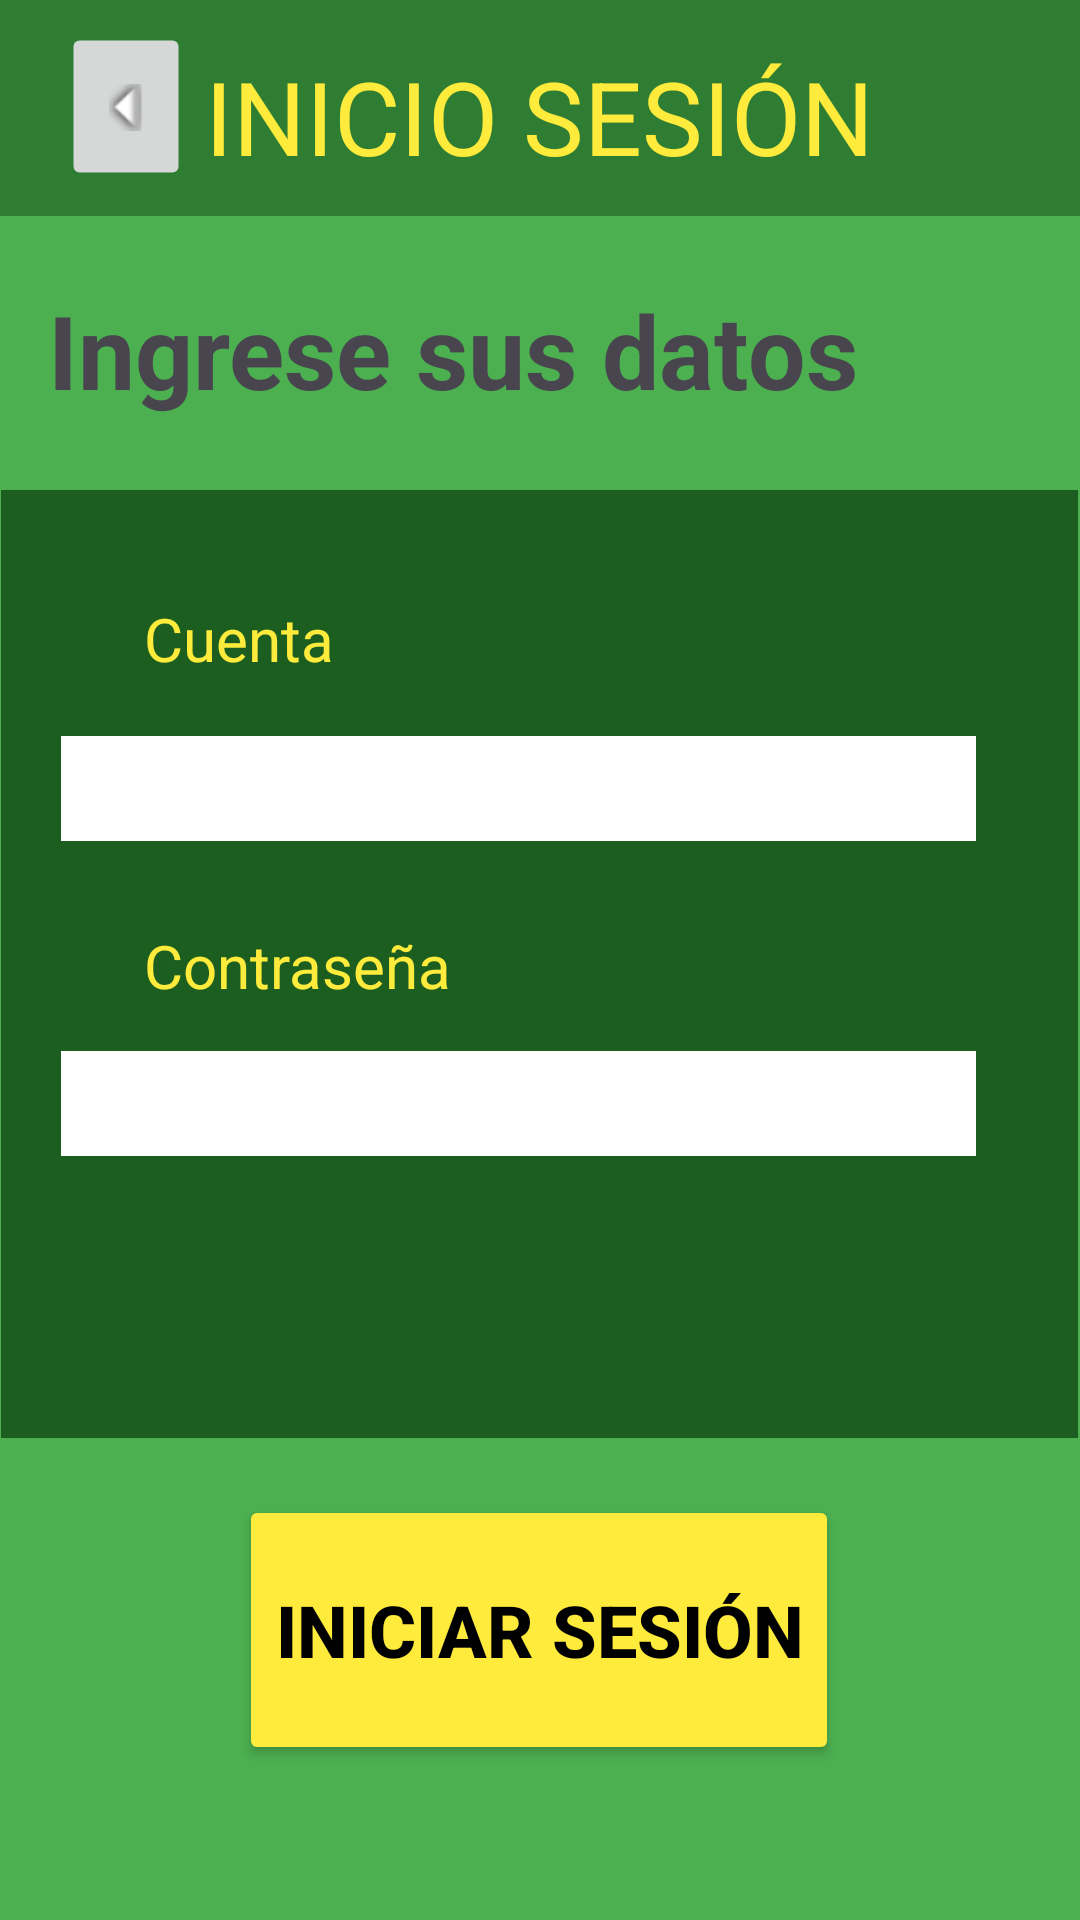

This screen was rendered from an Android layout file. Write that file and the resources it references.
<!-- AndroidManifest.xml: application theme Theme.FUTGOL -->
<!-- res/layout/activity_login.xml -->
<?xml version="1.0" encoding="utf-8"?>
<androidx.constraintlayout.widget.ConstraintLayout xmlns:android="http://schemas.android.com/apk/res/android"
    xmlns:app="http://schemas.android.com/apk/res-auto"
    xmlns:tools="http://schemas.android.com/tools"
    android:layout_width="match_parent"
    android:layout_height="match_parent"
    android:background="@color/green_500"
    android:textAlignment="center"
    tools:context=".Login">

    <Button
        android:id="@+id/loginbtn"
        android:layout_width="200dp"
        android:layout_height="90dp"
        android:layout_marginBottom="10dp"
        android:backgroundTint="@color/yellow_500"
        android:hint="@string/btnIngresar"
        android:onClick="login"
        android:text="@string/btnIngresar"
        android:textColor="@color/black"
        android:textSize="24sp"
        android:textStyle="bold"

        app:layout_constraintBottom_toBottomOf="parent"
        app:layout_constraintEnd_toEndOf="parent"
        app:layout_constraintHorizontal_bias="0.497"
        app:layout_constraintStart_toStartOf="parent"
        app:layout_constraintTop_toTopOf="parent"
        app:layout_constraintVertical_bias="0.923" />

    <androidx.appcompat.widget.Toolbar
        android:id="@+id/toolbar3"
        android:layout_width="411dp"
        android:layout_height="72dp"
        android:background="@color/green_800"
        android:minHeight="?attr/actionBarSize"
        android:theme="?attr/actionBarTheme"
        app:layout_constraintEnd_toEndOf="parent"
        app:layout_constraintHorizontal_bias="0.0"
        app:layout_constraintStart_toStartOf="parent"
        app:layout_constraintTop_toTopOf="parent" />

    <TextView
        android:id="@+id/toolbartext"
        android:layout_width="wrap_content"
        android:layout_height="wrap_content"
        android:layout_marginTop="16dp"
        android:hint="@string/tbLogin"
        android:text="@string/tbLogin"
        android:textColor="@color/yellow_500"
        android:textSize="34sp"
        app:layout_constraintEnd_toEndOf="parent"
        app:layout_constraintHorizontal_bias="0.498"
        app:layout_constraintStart_toStartOf="@+id/toolbar3"
        app:layout_constraintTop_toTopOf="@+id/toolbar3" />

    <ImageButton
        android:id="@+id/imageButton2"
        android:layout_width="52dp"
        android:layout_height="47dp"
        android:layout_marginStart="16dp"
        android:layout_marginTop="12dp"
        android:onClick="volver"
        android:rotation="90"
        app:layout_constraintStart_toStartOf="parent"
        app:layout_constraintTop_toTopOf="parent"
        app:srcCompat="@android:drawable/arrow_down_float" />

    <TextView
        android:id="@+id/textView2"
        android:layout_width="wrap_content"
        android:layout_height="wrap_content"
        android:layout_marginStart="16dp"
        android:hint="@string/cuenta"
        android:text="@string/cuenta"
        android:textSize="34sp"
        android:textStyle="bold"
        app:layout_constraintBottom_toBottomOf="parent"
        app:layout_constraintStart_toStartOf="parent"
        app:layout_constraintTop_toTopOf="parent"
        app:layout_constraintVertical_bias="0.158" />

    <androidx.appcompat.widget.Toolbar
        android:id="@+id/toolbar4"
        android:layout_width="359dp"
        android:layout_height="316dp"
        android:layout_marginTop="24dp"
        android:background="@color/green_900"
        android:minHeight="?attr/actionBarSize"
        android:theme="?attr/actionBarTheme"
        app:layout_constraintEnd_toEndOf="parent"
        app:layout_constraintHorizontal_bias="0.307"
        app:layout_constraintStart_toStartOf="parent"
        app:layout_constraintTop_toBottomOf="@+id/textView2" />

    <TextView
        android:id="@+id/textView4"
        android:layout_width="211dp"
        android:layout_height="30dp"
        android:layout_marginStart="48dp"
        android:layout_marginTop="36dp"
        android:hint="@string/fcuenta"
        android:text="@string/fcuenta"
        android:textColor="@color/yellow_500"
        android:textSize="20sp"
        app:layout_constraintStart_toStartOf="parent"
        app:layout_constraintTop_toTopOf="@+id/toolbar4" />

    <TextView
        android:id="@+id/textView5"
        android:layout_width="211dp"
        android:layout_height="30dp"
        android:layout_marginStart="48dp"
        android:layout_marginTop="28dp"
        android:hint="@string/fcontrasenia"
        android:text="@string/fcontrasenia"
        android:textColor="@color/yellow_500"
        android:textSize="20sp"
        app:layout_constraintStart_toStartOf="parent"
        app:layout_constraintTop_toBottomOf="@+id/fcuenta" />

    <EditText
        android:id="@+id/fcontra"
        android:layout_width="305dp"
        android:layout_height="35dp"
        android:layout_marginStart="20dp"
        android:layout_marginTop="12dp"
        android:background="@color/white"
        android:ems="10"
        android:inputType="textPassword"
        app:layout_constraintStart_toStartOf="@+id/toolbar4"
        app:layout_constraintTop_toBottomOf="@+id/textView5" />

    <EditText
        android:id="@+id/fcuenta"
        android:layout_width="305dp"
        android:layout_height="35dp"
        android:layout_marginStart="20dp"
        android:layout_marginTop="16dp"
        android:background="@color/white"
        android:ems="10"
        android:inputType="text"
        app:layout_constraintStart_toStartOf="@+id/toolbar4"
        app:layout_constraintTop_toBottomOf="@+id/textView4" />

</androidx.constraintlayout.widget.ConstraintLayout>
<!-- resources referenced by this layout -->
<resources>
  <color name="black">#FF000000</color>
  <color name="green_500">#4CAF50</color>
  <color name="green_800">#2E7D32</color>
  <color name="green_900">#1B5E20</color>
  <color name="white">#FFFFFFFF</color>
  <color name="yellow_500">#FFEB3B</color>
  <string name="btnIngresar">Iniciar sesión</string>
  <string name="cuenta">Ingrese sus datos</string>
  <string name="fcontrasenia">Contraseña</string>
  <string name="fcuenta">Cuenta</string>
  <string name="tbLogin">INICIO SESIÓN</string>
  <style name="Theme.FUTGOL" parent="Base.Theme.FUTGOL" />
  <style name="Base.Theme.FUTGOL" parent="Theme.Material3.DayNight.NoActionBar">
          
          
      </style>
</resources>
